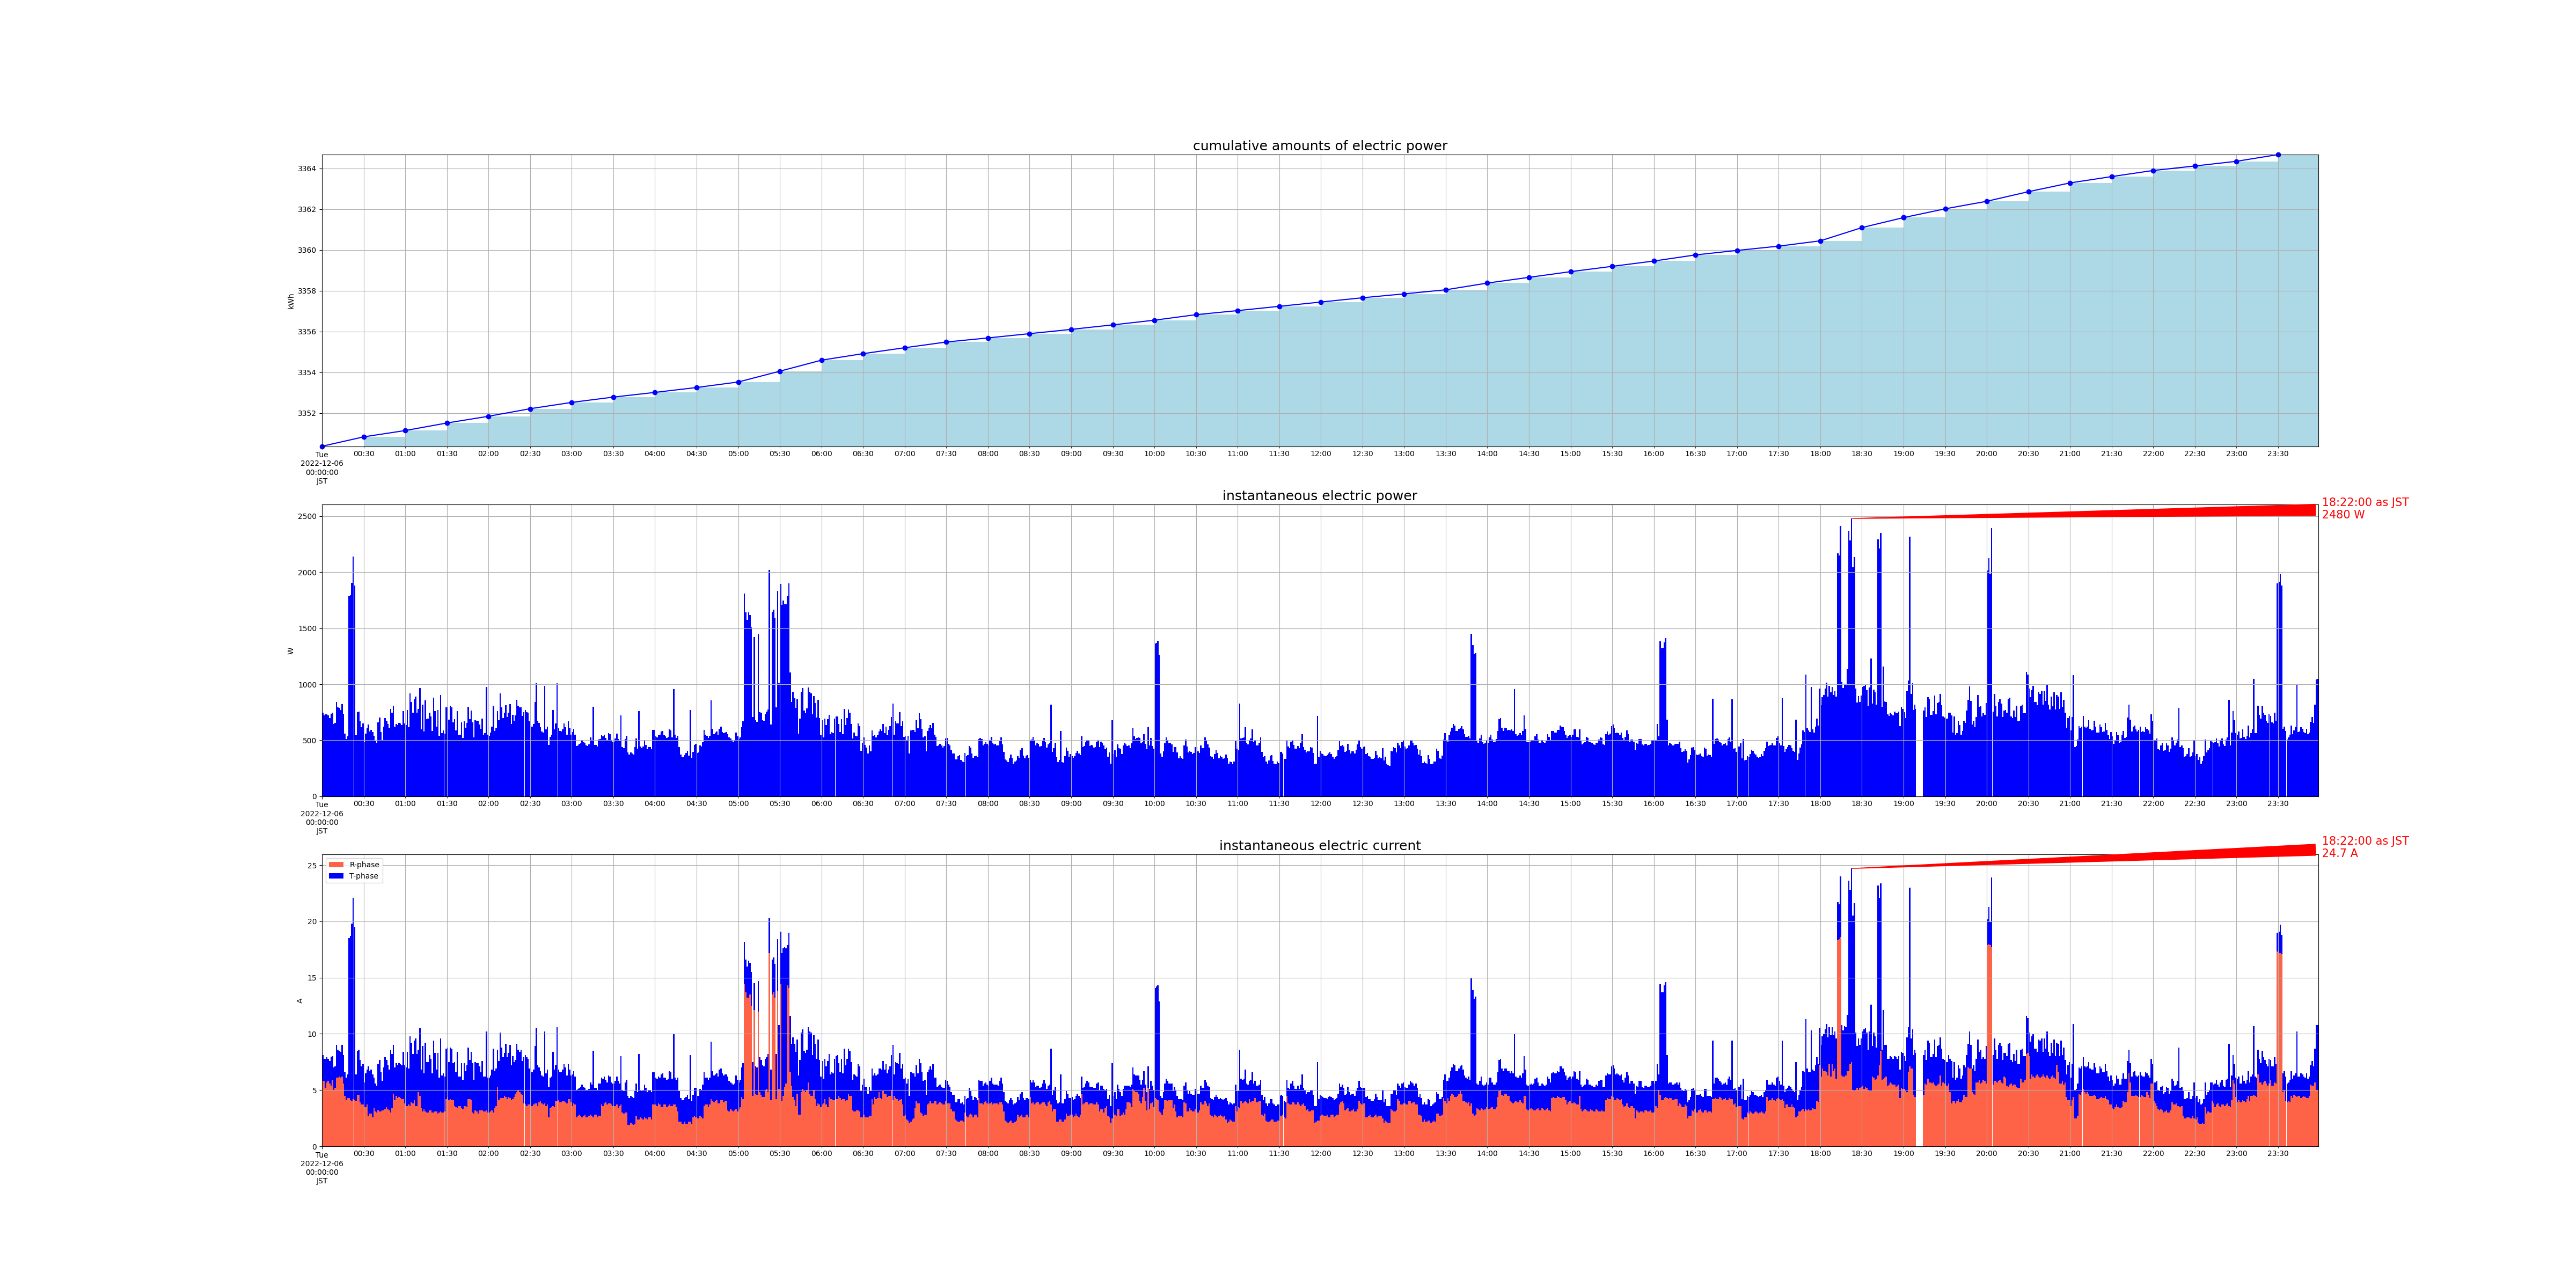

Values plotted in this chart, from the file beside it:
measured_at, sensor_id, cumlative_kwh, instant_watt, instant_ampere_R, instant_ampere_T
2022-12-06 00:00:01+09:00, smartmeter, , 748.0, , 
2022-12-06 00:00:01+09:00, smartmeter, , , 5.8, 2.3
2022-12-06 00:00:00+09:00, smartmeter, 3350, , , 
2022-12-06 00:01:00+09:00, smartmeter, , 724.0, , 
2022-12-06 00:01:00+09:00, smartmeter, , , 5.8, 2.0
2022-12-06 00:02:00+09:00, smartmeter, , 732.0, , 
2022-12-06 00:02:00+09:00, smartmeter, , , 5.2, 2.6
2022-12-06 00:03:01+09:00, smartmeter, , 732.0, , 
2022-12-06 00:03:01+09:00, smartmeter, , , 5.7, 2.2
2022-12-06 00:04:00+09:00, smartmeter, , 724.0, , 
2022-12-06 00:04:00+09:00, smartmeter, , , 5.8, 2.0
2022-12-06 00:05:01+09:00, smartmeter, , 700.0, , 
2022-12-06 00:05:01+09:00, smartmeter, , , 5.6, 2.0
2022-12-06 00:06:01+09:00, smartmeter, , 736.0, , 
2022-12-06 00:06:01+09:00, smartmeter, , , 5.4, 2.5
2022-12-06 00:07:00+09:00, smartmeter, , 748.0, , 
2022-12-06 00:07:00+09:00, smartmeter, , , 5.9, 2.1
2022-12-06 00:08:01+09:00, smartmeter, , 644.0, , 
2022-12-06 00:08:01+09:00, smartmeter, , , 5.0, 2.0
2022-12-06 00:09:00+09:00, smartmeter, , 656.0, , 
2022-12-06 00:09:00+09:00, smartmeter, , , 5.2, 1.9
2022-12-06 00:10:00+09:00, smartmeter, , 840.0, , 
2022-12-06 00:10:00+09:00, smartmeter, , , 6.1, 2.9
2022-12-06 00:11:01+09:00, smartmeter, , 792.0, , 
2022-12-06 00:11:01+09:00, smartmeter, , , 6.1, 2.5
2022-12-06 00:12:01+09:00, smartmeter, , 788.0, , 
2022-12-06 00:12:01+09:00, smartmeter, , , 6.2, 2.3
2022-12-06 00:13:00+09:00, smartmeter, , 772.0, , 
2022-12-06 00:13:00+09:00, smartmeter, , , 6.1, 2.3
2022-12-06 00:14:00+09:00, smartmeter, , 824.0, , 
2022-12-06 00:14:00+09:00, smartmeter, , , 6.2, 2.8
2022-12-06 00:15:00+09:00, smartmeter, , 736.0, , 
2022-12-06 00:15:00+09:00, smartmeter, , , 5.6, 2.5
2022-12-06 00:16:03+09:00, smartmeter, , 560.0, , 
2022-12-06 00:16:03+09:00, smartmeter, , , 4.5, 2.1
2022-12-06 00:17:01+09:00, smartmeter, , 512.0, , 
2022-12-06 00:17:01+09:00, smartmeter, , , 4.1, 2.0
2022-12-06 00:18:00+09:00, smartmeter, , 536.0, , 
2022-12-06 00:18:00+09:00, smartmeter, , , 4.3, 2.1
2022-12-06 00:19:01+09:00, smartmeter, , 1784, , 
2022-12-06 00:19:01+09:00, smartmeter, , , 4.3, 14.2
2022-12-06 00:20:00+09:00, smartmeter, , 1796, , 
2022-12-06 00:20:00+09:00, smartmeter, , , 4.1, 14.6
2022-12-06 00:21:00+09:00, smartmeter, , 1908, , 
2022-12-06 00:21:00+09:00, smartmeter, , , 4.0, 15.8
2022-12-06 00:22:00+09:00, smartmeter, , 2140, , 
2022-12-06 00:22:00+09:00, smartmeter, , , 4.2, 17.9
2022-12-06 00:23:01+09:00, smartmeter, , 1880, , 
2022-12-06 00:23:01+09:00, smartmeter, , , 4.1, 15.4
2022-12-06 00:24:01+09:00, smartmeter, , 544.0, , 
2022-12-06 00:24:01+09:00, smartmeter, , , 4.0, 2.4
2022-12-06 00:25:00+09:00, smartmeter, , 752.0, , 
2022-12-06 00:25:00+09:00, smartmeter, , , 4.6, 3.9
2022-12-06 00:26:00+09:00, smartmeter, , 756.0, , 
2022-12-06 00:26:00+09:00, smartmeter, , , 4.6, 4.0
2022-12-06 00:27:00+09:00, smartmeter, , 668.0, , 
2022-12-06 00:27:00+09:00, smartmeter, , , 3.9, 3.8
2022-12-06 00:28:00+09:00, smartmeter, , 616.0, , 
2022-12-06 00:28:00+09:00, smartmeter, , , 3.7, 3.4
2022-12-06 00:29:01+09:00, smartmeter, , 652.0, , 
... 2,873 more rows
